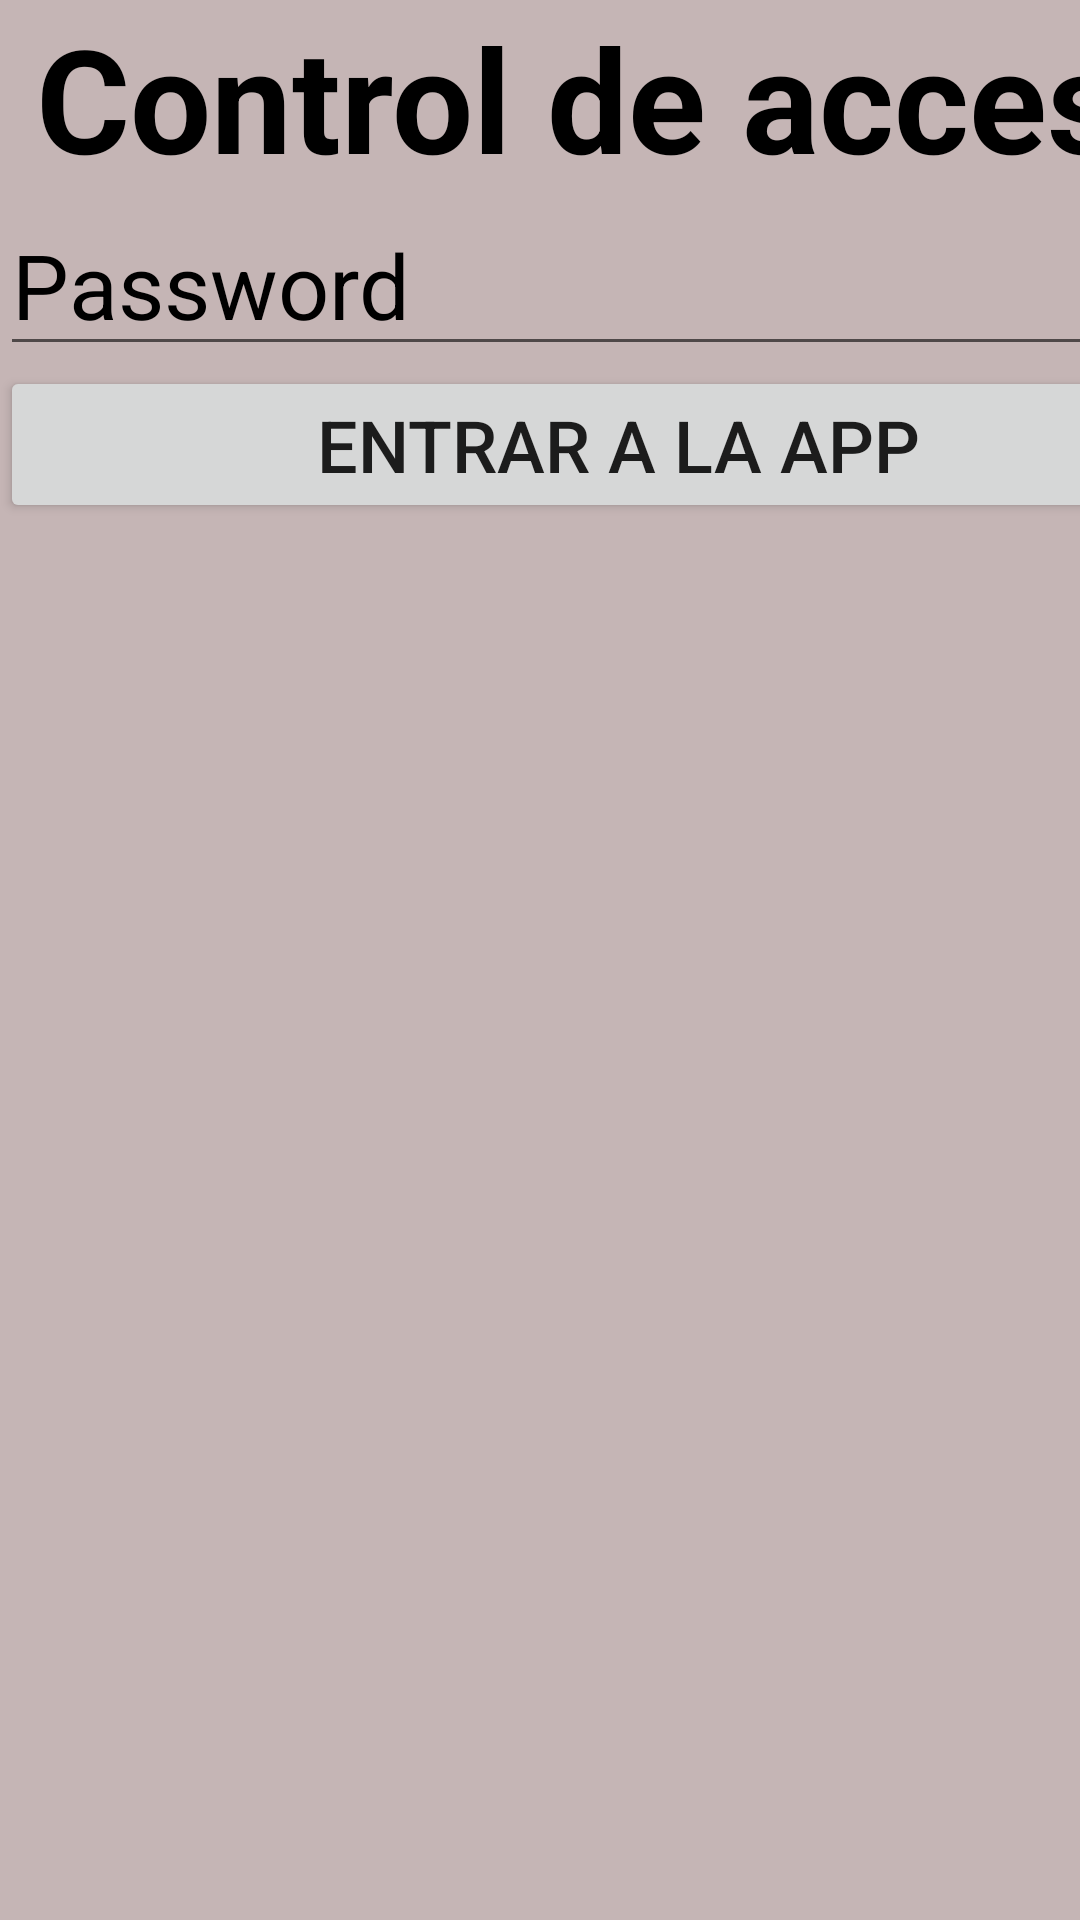

Write the Android layout XML for this screen, with the resource values it uses.
<!-- AndroidManifest.xml: application theme Theme.Exa_3er_Valpuesta_AP -->
<!-- res/layout/activity_login.xml -->
<?xml version="1.0" encoding="utf-8"?>
<androidx.constraintlayout.widget.ConstraintLayout xmlns:android="http://schemas.android.com/apk/res/android"
    xmlns:app="http://schemas.android.com/apk/res-auto"
    xmlns:tools="http://schemas.android.com/tools"
    android:layout_width="match_parent"
    android:layout_height="match_parent"
    android:background="#C5B5B5"
    tools:context=".Login">

    <LinearLayout
        android:layout_width="412dp"
        android:layout_height="640dp"
        android:layout_marginTop="20dp"
        android:layout_marginEnd="20dp"
        android:layout_marginBottom="20dp"
        android:background="@drawable/img"
        android:orientation="vertical"
        app:layout_constraintBottom_toBottomOf="parent"
        app:layout_constraintEnd_toEndOf="parent"
        app:layout_constraintHorizontal_bias="0.0"
        app:layout_constraintStart_toStartOf="parent"
        app:layout_constraintTop_toTopOf="parent"
        app:layout_constraintVertical_bias="0.493">

        <TextView
            android:id="@+id/tvTituloYV"
            android:layout_width="match_parent"
            android:layout_height="wrap_content"
            android:gravity="center"
            android:text="Control de acceso"
            android:textColor="#000000"
            android:textSize="48sp"
            android:textStyle="bold" />

        <ImageView
            android:id="@+id/ivLogoYV"
            android:layout_width="match_parent"
            android:layout_height="wrap_content"
            android:background="#00BCD4"
            android:src="@drawable/ic_launcher_foreground" />

        <EditText
            android:id="@+id/etPasswordYV"
            android:layout_width="match_parent"
            android:layout_height="wrap_content"
            android:ems="10"
            android:hint="Password"
            android:inputType="textPassword"
            android:textColor="#000000"
            android:textColorHint="#000000"
            android:textSize="30sp" />

        <Button
            android:id="@+id/btnEntrarYV"
            android:layout_width="match_parent"
            android:layout_height="wrap_content"
            android:text="Entrar a la App"
            android:textSize="24sp" />
    </LinearLayout>
</androidx.constraintlayout.widget.ConstraintLayout>
<!-- resources referenced by this layout -->
<resources>
  <style name="Theme.Exa_3er_Valpuesta_AP" parent="Theme.MaterialComponents.DayNight.DarkActionBar">
          
          <item name="colorPrimary">@color/purple_500</item>
          <item name="colorPrimaryVariant">@color/purple_700</item>
          <item name="colorOnPrimary">@color/white</item>
          
          <item name="colorSecondary">@color/teal_200</item>
          <item name="colorSecondaryVariant">@color/teal_700</item>
          <item name="colorOnSecondary">@color/black</item>
          
          <item name="android:statusBarColor">?attr/colorPrimaryVariant</item>
          
      </style>
  <!-- not gathered from this repository: default colours our renderer supplied (Android Studio template values) -->
  <color name="purple_500">#FF6200EE</color>
  <color name="purple_700">#FF3700B3</color>
  <color name="teal_200">#FF03DAC5</color>
  <color name="teal_700">#FF018786</color>
  <color name="black">#FF000000</color>
  <color name="white">#FFFFFFFF</color>
</resources>
